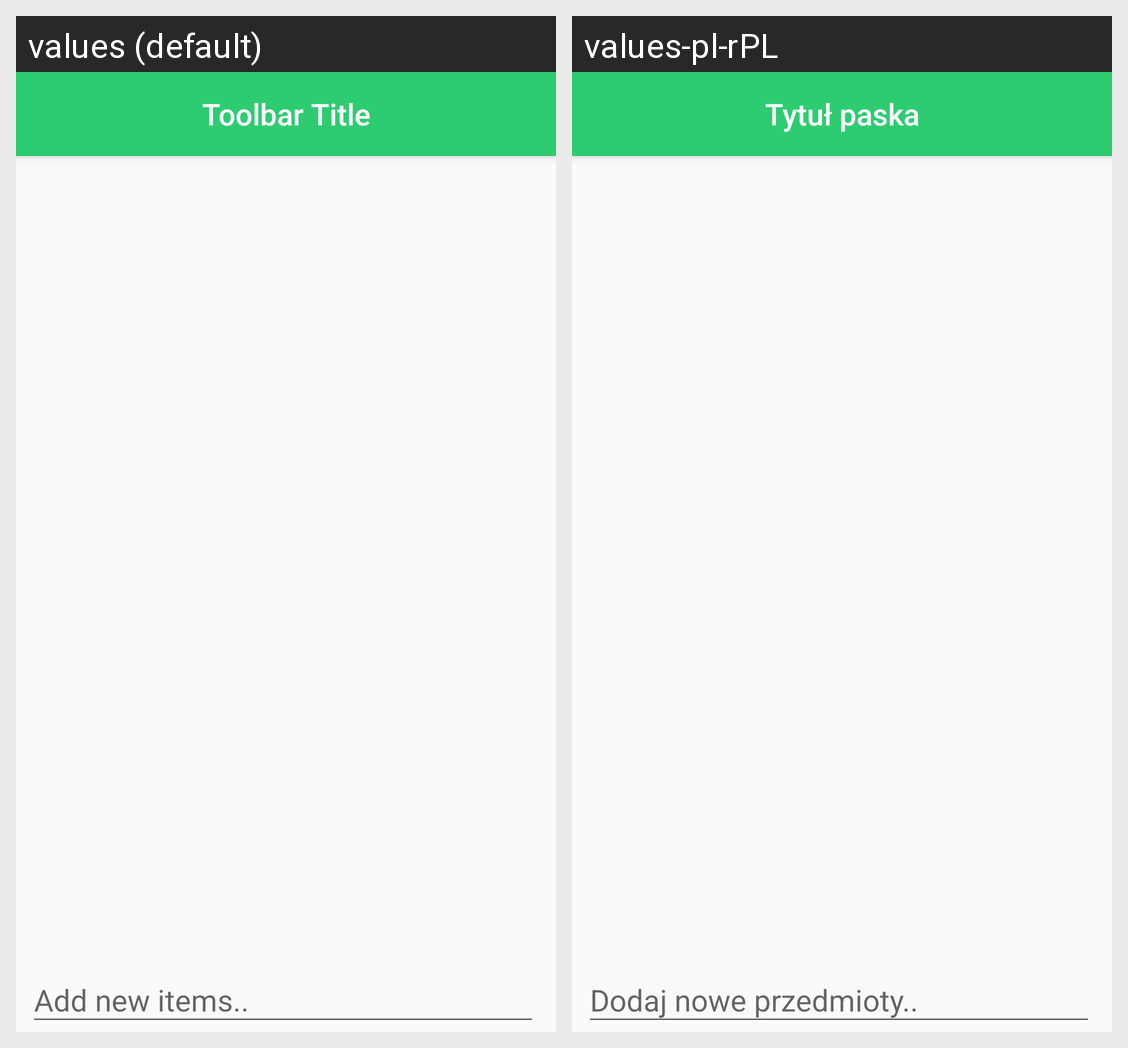

Locale-by-locale string values for the Android screen shown in this grid:
Android screen res/layout/activity_items.xml rendered under 2 locales, left to right: values (default), values-pl-rPL. Device: Nexus 5 (rendered at 1080×1920; each locale shown at half size, 540×960, under a caption strip naming it); theme AppTheme.
Strings drawn on this screen, with the default value and each locale's value (text and hints the layout hard-codes, and strings that could not be matched under every locale, appear in the picture but are not listed):

items_to_buy
  values: Items to buy:
  values-pl-rPL: Do kupienia:

add_items
  values: Add new items..
  values-pl-rPL: Dodaj nowe przedmioty..

toolbar_title
  values: Toolbar Title
  values-pl-rPL: Tytuł paska
